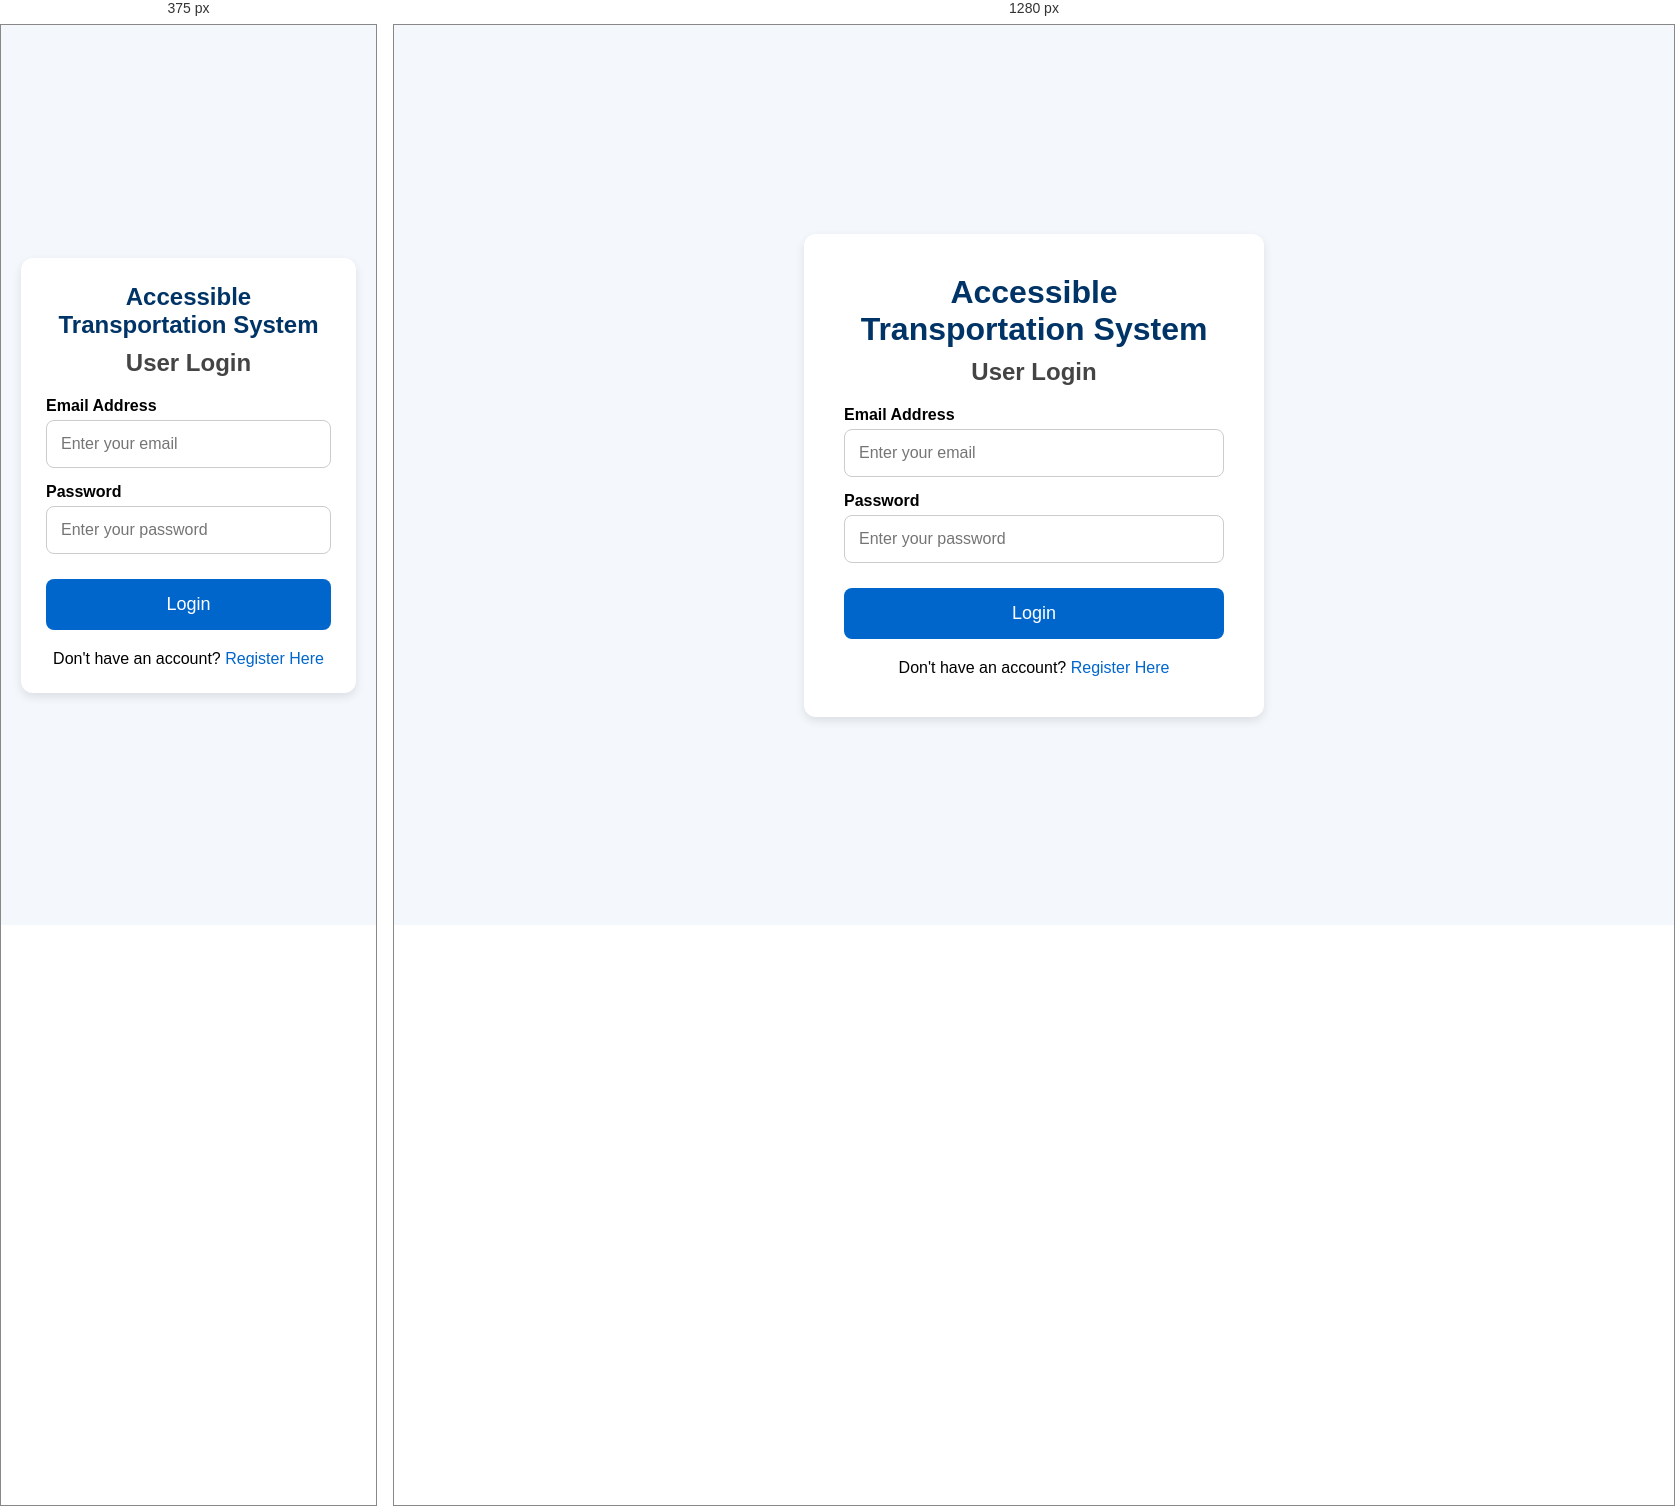
Rendered at 375 px and 1280 px, left to right.

<!-- file: login.html -->
<!DOCTYPE html>
<html lang="en">
<head>
    <meta charset="UTF-8">
    <meta name="viewport" content="width=device-width, initial-scale=1.0">
    <title>Accessible Transportation Login</title>
    <link rel="stylesheet" href="style.css">
</head>
<body>

<div class="container">

    <div class="form-box">
        <h1>Accessible Transportation System</h1>
        <h2>User Login</h2>

        <form>

            <label for="email">Email Address</label>
            <input 
                type="email" 
                id="email" 
                placeholder="Enter your email"
                aria-label="Email Address"
                required
            >

            <label for="password">Password</label>
            <input 
                type="password" 
                id="password"
                placeholder="Enter your password"
                aria-label="Password"
                required
            >

            <button type="submit">
                Login
            </button>

            <p>
                Don't have an account?
                <a href="register.html">Register Here</a>
            </p>

        </form>

    </div>

</div>

</body>
</html>

/* @media block from style.css */
@media(max-width:600px){

    .form-box{
        padding:25px;
    }

    h1{
        font-size:24px;
    }

}